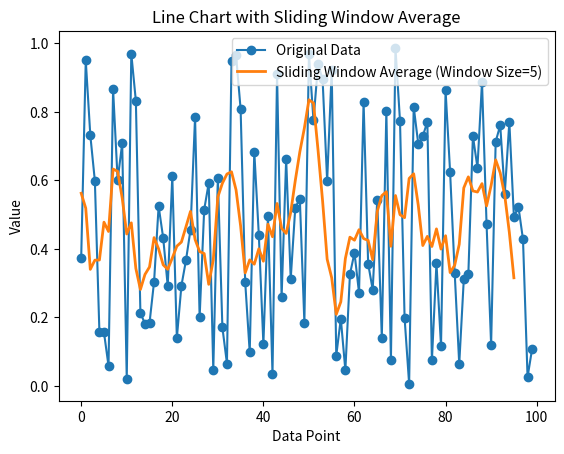

Generate this figure with matplotlib:
import numpy as np
import matplotlib.pyplot as plt


def sliding_window_average(data, window_size):
    """Calculate the sliding window average."""
    cumsum = np.cumsum(data, dtype=float)
    cumsum[window_size:] = cumsum[window_size:] - cumsum[:-window_size]
    return cumsum[window_size - 1:] / window_size


def main():
    # Generate some random data
    np.random.seed(42)
    data = np.random.rand(100)
    print(data)
    # Set the window size for the sliding average
    window_size = 5

    # Calculate the sliding window average
    smoothed_data = sliding_window_average(data, window_size)

    # Plot the original data and the sliding window average
    plt.plot(data, label='Original Data', marker='o')
    plt.plot(smoothed_data, label=f'Sliding Window Average (Window Size={window_size})', linewidth=2)

    # Add labels and legend
    plt.xlabel('Data Point')
    plt.ylabel('Value')
    plt.title('Line Chart with Sliding Window Average')
    plt.legend()

    # Show the plot
    plt.show()


if __name__ == "__main__":
    main()
